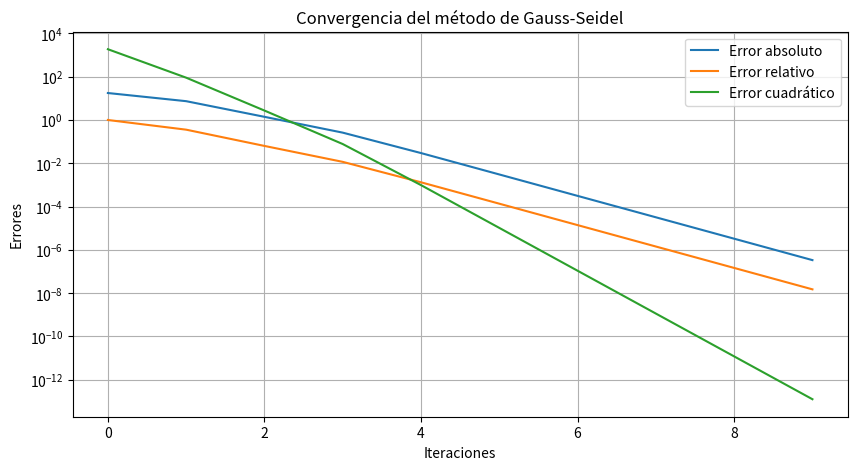

Write the Python code that produced this figure.
import numpy as np
import matplotlib.pyplot as plt
import csv

def gauss_seidel(A, b, tol=1e-6, max_iter=100):
    n = len(b)
    x = np.zeros(n)
    x_prev = np.copy(x)
    errors = []
    
    for k in range(max_iter):
        for i in range(n):
            sum1 = sum(A[i][j] * x[j] for j in range(i))
            sum2 = sum(A[i][j] * x_prev[j] for j in range(i + 1, n))
            x[i] = (b[i] - sum1 - sum2) / A[i][i]
        
        abs_error = np.linalg.norm(x - x_prev, ord=np.inf)
        rel_error = abs_error / (np.linalg.norm(x, ord=np.inf) + 1e-10)
        quad_error = np.linalg.norm(x - x_prev) ** 2
        
        errors.append((k, abs_error, rel_error, quad_error))
        
        # Mostrar errores en consola
        print(f"Iteración {k}: Error absoluto = {abs_error:.6e}, Error relativo = {rel_error:.6e}, Error cuadrático = {quad_error:.6e}")
        
        if abs_error < tol:
            break
        
        x_prev = np.copy(x)
    
    return x, errors

# Definición del nuevo sistema de ecuaciones
A = np.array([
    [15, -4, -1, -2, 0, 0, 0, 0, 0, 0],
    [-3, 18, -2, 0, -1, 0, 0, 0, 0, 0],
    [-1, -2, 20, 0, 0, -5, 0, 0, 0, 0],
    [-2, -1, -4, 22, 0, 0, -1, 0, 0, 0],
    [0, -1, -3, -1, 25, 0, 0, -2, 0, 0],
    [0, 0, -2, 0, -1, 28, 0, 0, 0, -1],
    [0, 0, 0, -4, 0, -2, 30, 0, 0, -3],
    [0, 0, -1, 0, 0, 0, -1, 35, 0, 0],
    [0, 0, -2, 0, 0, -3, 0, 0, 40, -1],
    [0, 0, 0, 0, 0, 0, -3, -1, 0, 45]
])

b = np.array([200, 250, 180, 300, 270, 310, 320, 400, 450, 500])

# Llama a funcion de Gauss-Seidel
x_sol, errors = gauss_seidel(A, b)

# Mostrar solución en consola
print("Solución aproximada:", x_sol)

# Guardar errores en CSV
with open("errors.csv", "w", newline="") as f:
    writer = csv.writer(f)
    writer.writerow(["Iteración", "Error absoluto", "Error relativo", "Error cuadrático"])
    writer.writerows(errors)
    writer.writerow([])  # Salto de línea
    writer.writerow(["Solución aproximada"])
    for val in x_sol:
        writer.writerow([val])

# Graficar errores
iterations = [e[0] for e in errors]
abs_errors = [e[1] for e in errors]
rel_errors = [e[2] for e in errors]
quad_errors = [e[3] for e in errors]

plt.figure(figsize=(10, 5))
plt.plot(iterations, abs_errors, label="Error absoluto")
plt.plot(iterations, rel_errors, label="Error relativo")
plt.plot(iterations, quad_errors, label="Error cuadrático")
plt.yscale("log")
plt.xlabel("Iteraciones")
plt.ylabel("Errores")
plt.title("Convergencia del método de Gauss-Seidel")
plt.legend()
plt.grid()
plt.savefig("convergencia_gauss_seidel.png")
plt.show()
